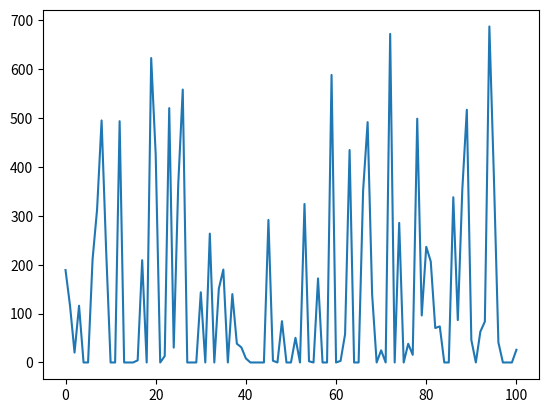

Reproduce this figure in Python.

import numpy as np
import matplotlib.pyplot as plt


y_np = [189.1280, 116.1014, 20.2735, 116.1626, 0., 0., 210.9597, 313.1825, 495.2961, 231.7235, 0., 0., 493.7682, 0., 0., 0., 4.3784, 209.2739, 0., 622.9795, 425.1704, 0., 13.0506, 520.5392, 30.4030, 364.4746, 558.4733, 0., 0., 0., 143.6414, 0., 263.7132, 0., 150.9333, 190.1070, 0., 139.9339, 38.4377,  30.9248, 8.3065, 0., 0., 0., 0., 291.7151, 3.5719, 0., 84.4930, 0., 0., 50.4903, 0., 324.3097, 2.4268, 0., 172.0153, 0., 0., 588.4120, 0., 3.2841, 57.8515, 434.8000, 0., 0., 351.8240, 491.8289, 139.0321, 0., 24.8507, 0., 672.4252, 0., 285.6612, 0., 38.2677, 15.6117, 498.9094, 96.1884, 236.7549, 206.6810, 70.4893, 73.8522, 0., 0., 338.1022, 86.7147, 354.3242, 517.1813, 46.1330, 0., 63.0742, 83.7206, 687.5967, 380.4336, 41.1099, 0., 0., 0., 25.9942]
x_np = np.arange(len(y_np))
max = 0
index = -1
for i in range(len(y_np)):
    if y_np[i] > max:
        max = y_np[i]
        index = i
print(max,index)
plt.plot(x_np,y_np)
plt.show()